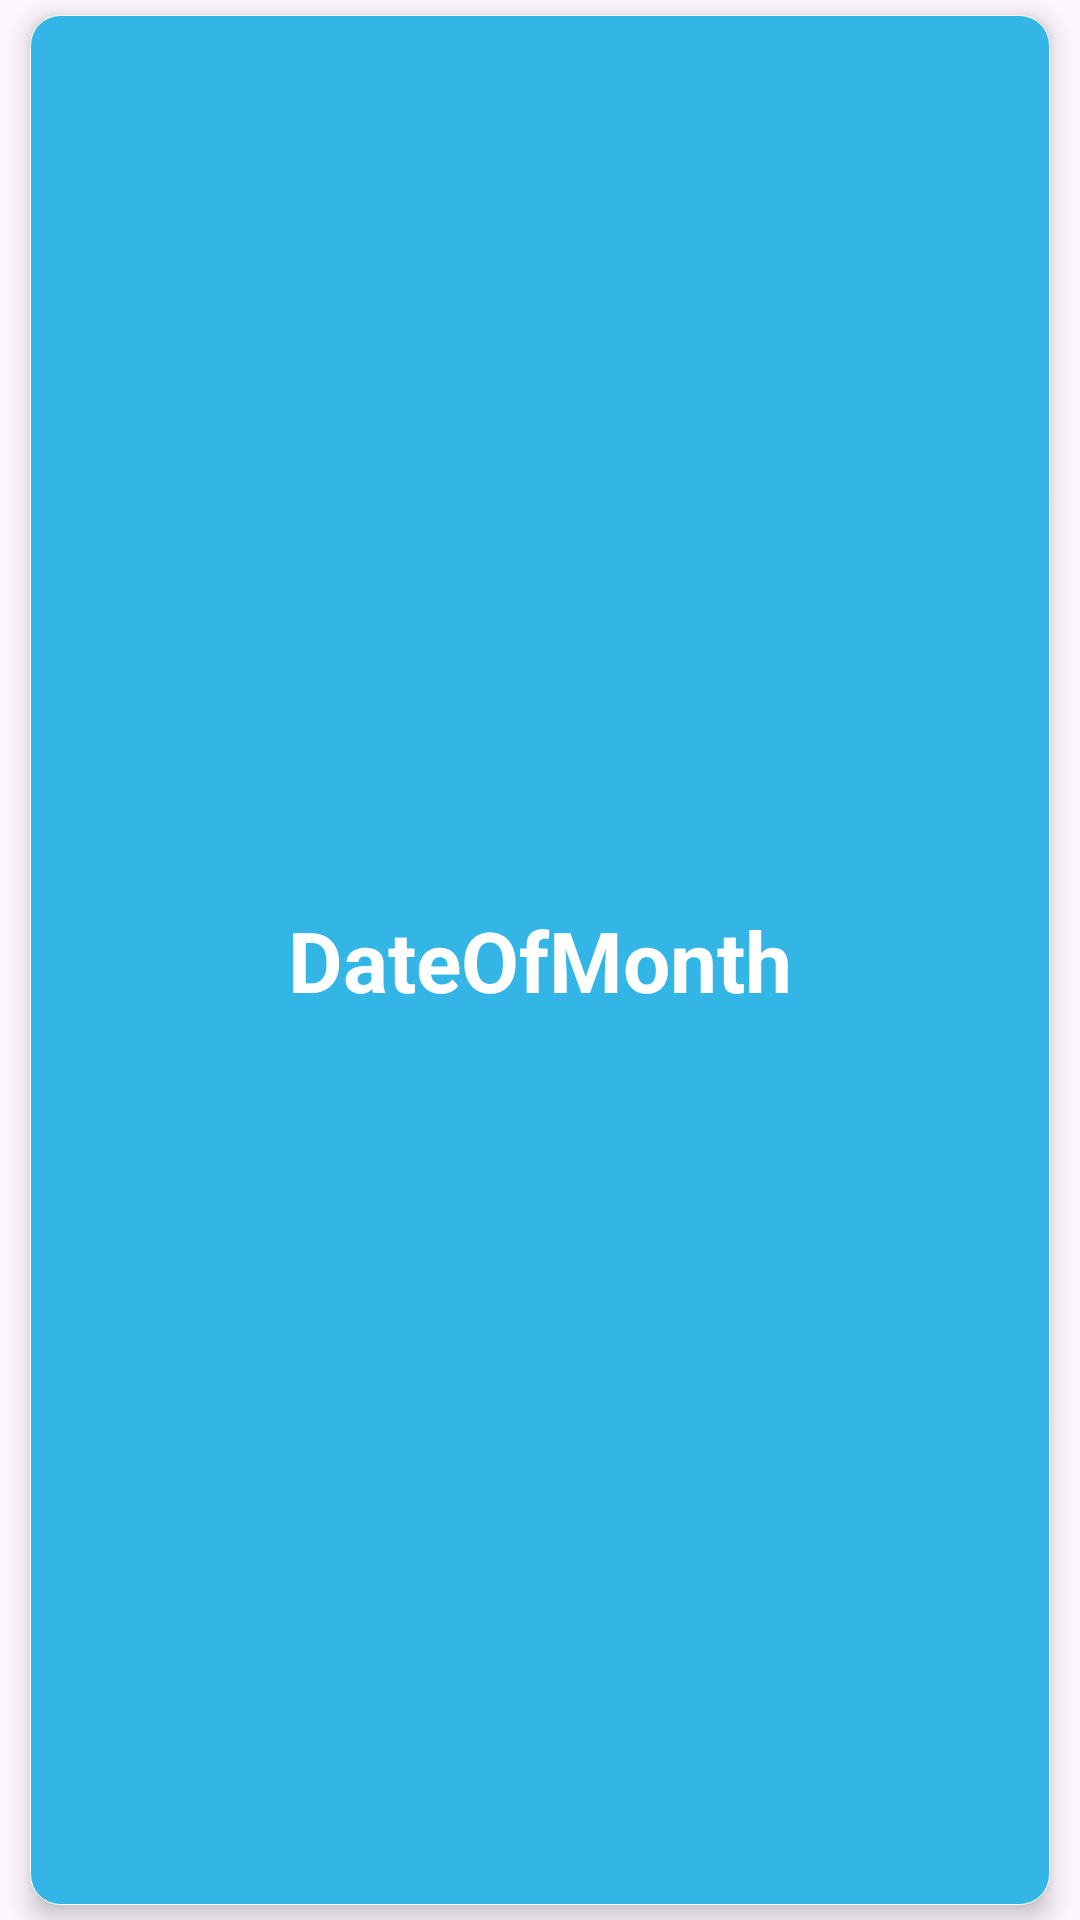

This screen was rendered from an Android layout file. Write that file and the resources it references.
<!-- AndroidManifest.xml: application theme myAppTheme -->
<!-- res/layout/get_list_title.xml -->
<?xml version="1.0" encoding="utf-8"?>
<RelativeLayout
    xmlns:android="http://schemas.android.com/apk/res/android"
    xmlns:app="http://schemas.android.com/apk/res-auto"
    android:layout_width="match_parent"
    android:layout_height="match_parent">

    <androidx.constraintlayout.widget.ConstraintLayout
        android:id="@+id/rowItemLayout"
        android:layout_width="match_parent"
        android:layout_height="match_parent"
        android:layout_marginStart="10dp"
        android:layout_marginLeft="10dp"
        android:layout_marginTop="5dp"
        android:layout_marginEnd="10dp"
        android:layout_marginRight="10dp"
        android:layout_marginBottom="5dp"
        android:background="@drawable/shape"
        android:elevation="5dp">

        <androidx.appcompat.widget.AppCompatTextView
            android:id="@+id/group_title"
            android:layout_width="wrap_content"
            android:layout_height="wrap_content"
            android:layout_marginStart="16dp"
            android:layout_marginTop="16dp"
            android:layout_marginEnd="16dp"
            android:layout_marginBottom="16dp"
            android:text="@string/dateOfMonth"
            android:textSize="28sp"
            android:textStyle="normal|bold"
            android:textColor="@color/white"
            app:layout_constraintBottom_toBottomOf="parent"
            app:layout_constraintEnd_toEndOf="parent"
            app:layout_constraintStart_toStartOf="parent"
            app:layout_constraintTop_toTopOf="parent" />
    </androidx.constraintlayout.widget.ConstraintLayout>


    </RelativeLayout>
<!-- resources referenced by this layout -->
<resources>
  <color name="white">#FFFFFF</color>
  <!-- drawable shape (drawable-xxhdpi) -->
  <?xml version="1.0" encoding="utf-8"?>
  <selector xmlns:android="http://schemas.android.com/apk/res/android">
      <item android:state_pressed="false">
          <shape>
              <corners android:radius="10dp"/>
              <solid android:color="@color/holo_blue_light"/>
              <stroke android:width="0.1dp" android:color="@android:color/white"/>
          </shape>
      </item>
      <item android:state_pressed="true">
          <shape>
              <stroke android:width="0.1dp" android:color="@android:color/black"/>
              <corners android:radius="10dp"/>
              <solid android:color="@color/green"/>
          </shape>
      </item>
  </selector>
  <string name="dateOfMonth">DateOfMonth</string>
  <style name="myAppTheme" parent="Theme.Material3.Light.NoActionBar">
          <item name="android:statusBarColor">@android:color/holo_blue_dark</item>
          <item name="actionBarStyle">@style/myAppBarStyle</item>
          <item name="actionOverflowButtonStyle">@style/myThreeDotsStyle</item>
          <item name="actionBarPopupTheme">@style/myActionBarPopumTheme</item>
          <item name="popupMenuBackground">@color/holo_blue_light</item>
          <item name="materialCardViewElevatedStyle">@style/MaterialCardStyle</item>
          <item name="windowNoTitle">true</item>
          <item name="windowActionBar">false</item>
      </style>
  <color name="holo_blue_light">#ff33b5e5</color>
  <color name="green">#008000</color>
  <style name="myAppBarStyle" parent="Base.Widget.Material3.Light.ActionBar.Solid">
          <item name="background">@color/holo_blue_light</item>
          <item name="titleTextStyle">@style/myAppBarStyle.titleTextColor</item>
      </style>
  <style name="myThreeDotsStyle" parent="Widget.AppCompat.Light.ActionButton.Overflow">
          <item name="tint">@color/white</item>
      </style>
  <style name="myActionBarPopumTheme" parent="Base.ThemeOverlay.AppCompat.Light">
          <item name="android:textColorPrimary">@color/white</item>
      </style>
  <style name="MaterialCardStyle" parent="Widget.MaterialComponents.CardView">
          <item name="shapeAppearance">@style/ShapeAppearance.App.MediumComponent</item>
          <item name="android:layout_marginBottom">5dp</item>
          <item name="android:layout_marginTop">5dp</item>
          <item name="android:layout_marginStart">10dp</item>
          <item name="android:layout_marginEnd">10dp</item>
          <item name="cardElevation">10dp</item>
          <item name="cardBackgroundColor">@color/holo_blue_light</item>
      </style>
  <style name="myAppBarStyle.titleTextColor" parent="TextAppearance.Material3.ActionBar.Title">
          <item name="android:textColor">@color/white</item>
      </style>
  <style name="ShapeAppearance.App.MediumComponent" parent="ShapeAppearance.Material3.MediumComponent">
          <item name="cornerFamily">rounded</item>
          <item name="cornerSize">10dp</item>
      </style>
</resources>
